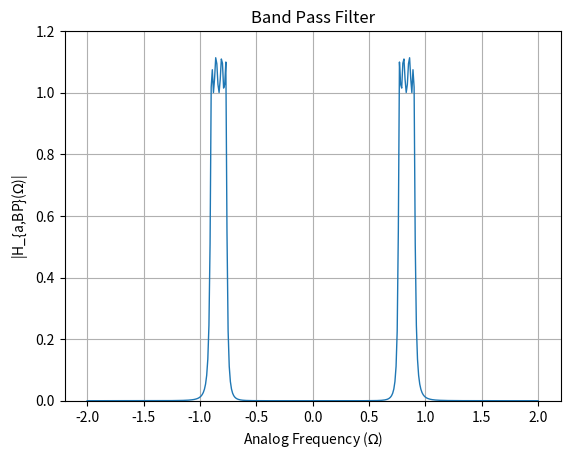

Generate this figure with matplotlib:
import numpy as np
import matplotlib.pyplot as plt

# Given parameters
s1 = -0.1411 - 0.9847j
s2 = -0.3407 - 0.4079j
s3 = -0.3407 + 0.4079j
s4 = -0.1411 + 0.9847j
epsilon = 0.5
Omega_Lp = 1

# Define denominator polynomial
den = np.poly([s1, s2, s3, s4])

# Define frequency range
w = np.arange(-2, 2.01, 0.01)

G_LP = 0.3125
num = G_LP

Omega_p1 = 0.7673
Omega_p2 = 0.9004

Omega_s1 = 0.7366
Omega_s2 = 0.9366

# Define parameters for transformation
B = 0.1331
Omega0 = 0.8312

# Perform transformation to get s_L
s_L = (1j * w)**2 + Omega0**2
s_L = s_L / (B * (1j * w))

# Band pass gain
G_bp = 0.89466

# Substitute s = jw into H(s)
H = G_bp * (num / np.polyval(den, s_L))

# Plot magnitude response for H(s)
plt.figure()
plt.plot(w, abs(H), linewidth=1)
plt.title('Band Pass Filter')
plt.xlabel('Analog Frequency ($\Omega$)')
plt.ylabel('|H_{a,BP}($\Omega$)|')
plt.grid(True)
plt.ylim(0, 1.2)
plt.savefig("Band_Pass_Filter.png")
